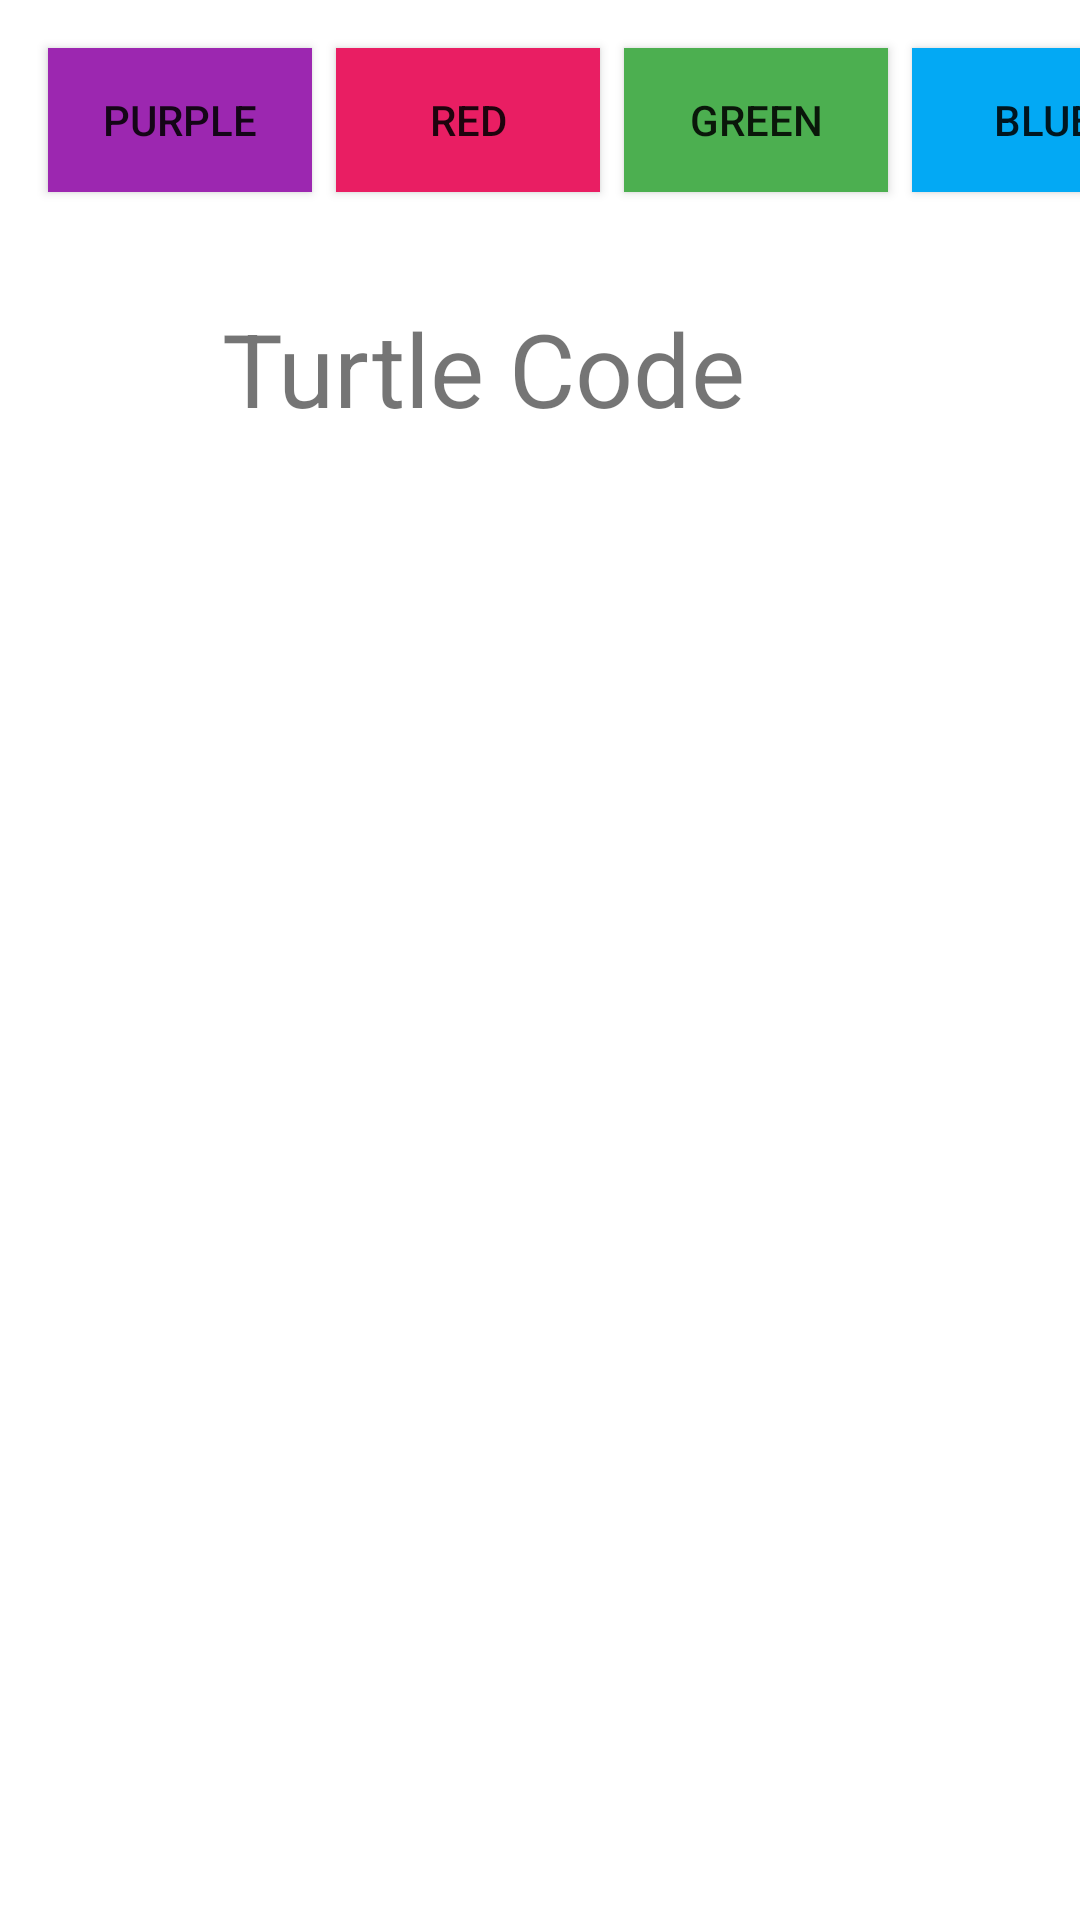

Layout XML and referenced resources for this Android screen:
<!-- AndroidManifest.xml: application theme Theme.ColoredFragmentTurtleCode -->
<!-- res/layout/activity_main.xml -->
<?xml version="1.0" encoding="utf-8"?>
<androidx.constraintlayout.widget.ConstraintLayout xmlns:android="http://schemas.android.com/apk/res/android"
    xmlns:app="http://schemas.android.com/apk/res-auto"
    xmlns:tools="http://schemas.android.com/tools"
    android:layout_width="match_parent"
    android:layout_height="match_parent"
    tools:context=".MainActivity">

    <Button
        android:id="@+id/button"
        android:layout_width="wrap_content"
        android:layout_height="wrap_content"
        android:layout_marginStart="16dp"
        android:layout_marginTop="16dp"
        android:background="#9C27B0"
        android:onClick="purple_onclick"
        android:text="Purple"
        app:layout_constraintStart_toStartOf="parent"
        app:layout_constraintTop_toTopOf="parent" />

    <Button
        android:id="@+id/button3"
        android:layout_width="wrap_content"
        android:layout_height="wrap_content"
        android:layout_marginStart="208dp"
        android:layout_marginTop="16dp"
        android:background="#4CAF50"
        android:onClick="green_onclick"
        android:text="GREEN"
        app:layout_constraintStart_toStartOf="parent"
        app:layout_constraintTop_toTopOf="parent" />

    <Button
        android:id="@+id/button4"
        android:layout_width="wrap_content"
        android:layout_height="wrap_content"
        android:layout_marginStart="304dp"
        android:layout_marginTop="16dp"
        android:background="#03A9F4"
        android:onClick="blue_onclick"
        android:text="BLUE"
        app:layout_constraintStart_toStartOf="parent"
        app:layout_constraintTop_toTopOf="parent" />

    <Button
        android:id="@+id/button2"
        android:layout_width="wrap_content"
        android:layout_height="wrap_content"
        android:layout_marginStart="112dp"
        android:layout_marginTop="16dp"
        android:background="#E91E63"
        android:onClick="red_onclick"
        android:text="RED"
        app:layout_constraintStart_toStartOf="parent"
        app:layout_constraintTop_toTopOf="parent" />

    <FrameLayout
        android:id="@+id/frameLayout"
        android:layout_width="413dp"
        android:layout_height="0dp"
        android:layout_marginStart="1dp"
        android:layout_marginEnd="1dp"
        android:layout_marginBottom="2dp"
        app:layout_constraintBottom_toBottomOf="parent"
        app:layout_constraintEnd_toEndOf="parent"
        app:layout_constraintStart_toStartOf="parent"
        app:layout_constraintTop_toBottomOf="@+id/textView">

    </FrameLayout>

    <TextView
        android:id="@+id/textView"
        android:layout_width="261dp"
        android:layout_height="0dp"
        android:layout_marginTop="100dp"
        android:text="Turtle Code"
        android:textSize="34sp"
        app:layout_constraintEnd_toEndOf="parent"
        app:layout_constraintHorizontal_bias="0.746"
        app:layout_constraintStart_toStartOf="parent"
        app:layout_constraintTop_toTopOf="parent" />
</androidx.constraintlayout.widget.ConstraintLayout>
<!-- resources referenced by this layout -->
<resources>
  <style name="Theme.ColoredFragmentTurtleCode" parent="Theme.MaterialComponents.DayNight.DarkActionBar">
          
          <item name="colorPrimary">@color/purple_500</item>
          <item name="colorPrimaryVariant">@color/purple_700</item>
          <item name="colorOnPrimary">@color/white</item>
          
          <item name="colorSecondary">@color/teal_200</item>
          <item name="colorSecondaryVariant">@color/teal_700</item>
          <item name="colorOnSecondary">@color/black</item>
          
          <item name="android:statusBarColor" tools:targetApi="l">?attr/colorPrimaryVariant</item>
          
      </style>
  <!-- not gathered from this repository: default colours our renderer supplied (Android Studio template values) -->
  <color name="purple_500">#FF6200EE</color>
  <color name="purple_700">#FF3700B3</color>
  <color name="teal_200">#FF03DAC5</color>
  <color name="teal_700">#FF018786</color>
  <color name="black">#FF000000</color>
  <color name="white">#FFFFFFFF</color>
</resources>
